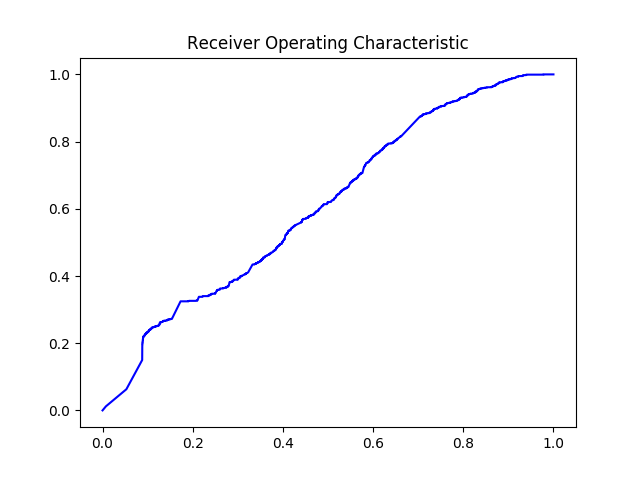

The table this chart was drawn from, first rows:
#thresholds	tpr	fpr
2.0	0.0	0.0
1.0	0.01202	0.007427
1	0.06294	0.05284
1	0.1499	0.08791
1	0.1513	0.08791
0.9999	0.1521	0.08791
0.9999	0.1542	0.08791
0.9998	0.1549	0.08791
0.9997	0.1612	0.08791
0.9996	0.162	0.08791
0.9993	0.1655	0.08791
0.9993	0.1662	0.08791
0.999	0.1697	0.08791
0.9988	0.1704	0.08791
0.9988	0.1711	0.08791
0.9987	0.1719	0.08791
0.9986	0.1726	0.08791
0.9986	0.1733	0.08791
0.9985	0.1747	0.08791
0.9983	0.1754	0.08791
0.9982	0.1768	0.08791
0.998	0.1775	0.08791
0.9974	0.181	0.08791
0.9969	0.1818	0.08791
0.9956	0.1846	0.08791
0.9954	0.1853	0.08791
0.9951	0.1888	0.08791
0.9949	0.1895	0.08791
0.9937	0.1924	0.08791
0.9936	0.1924	0.08803
0.993	0.1931	0.08803
0.9928	0.1931	0.08815
0.9927	0.1938	0.08815
0.99	0.1945	0.08815
0.9898	0.1952	0.08815
0.9896	0.1959	0.08815
0.9894	0.1959	0.08827
0.9893	0.1966	0.08827
0.989	0.1973	0.08827
0.988	0.198	0.08827
0.9878	0.198	0.0884
0.9869	0.1987	0.0884
0.9867	0.1994	0.0884
0.9866	0.2001	0.0884
0.9859	0.2001	0.08852
0.9858	0.2008	0.08852
0.9841	0.2008	0.08864
0.9837	0.2016	0.08864
0.9774	0.2016	0.08876
0.9773	0.203	0.08876
0.977	0.203	0.08888
0.9757	0.2037	0.08888
0.9746	0.2044	0.08888
0.9745	0.2044	0.08901
0.9731	0.2051	0.08901
0.9723	0.2051	0.08913
0.9718	0.2065	0.08913
0.9717	0.2079	0.08913
0.9713	0.2079	0.08925
0.9706	0.2086	0.08925
... 2,099 more rows
